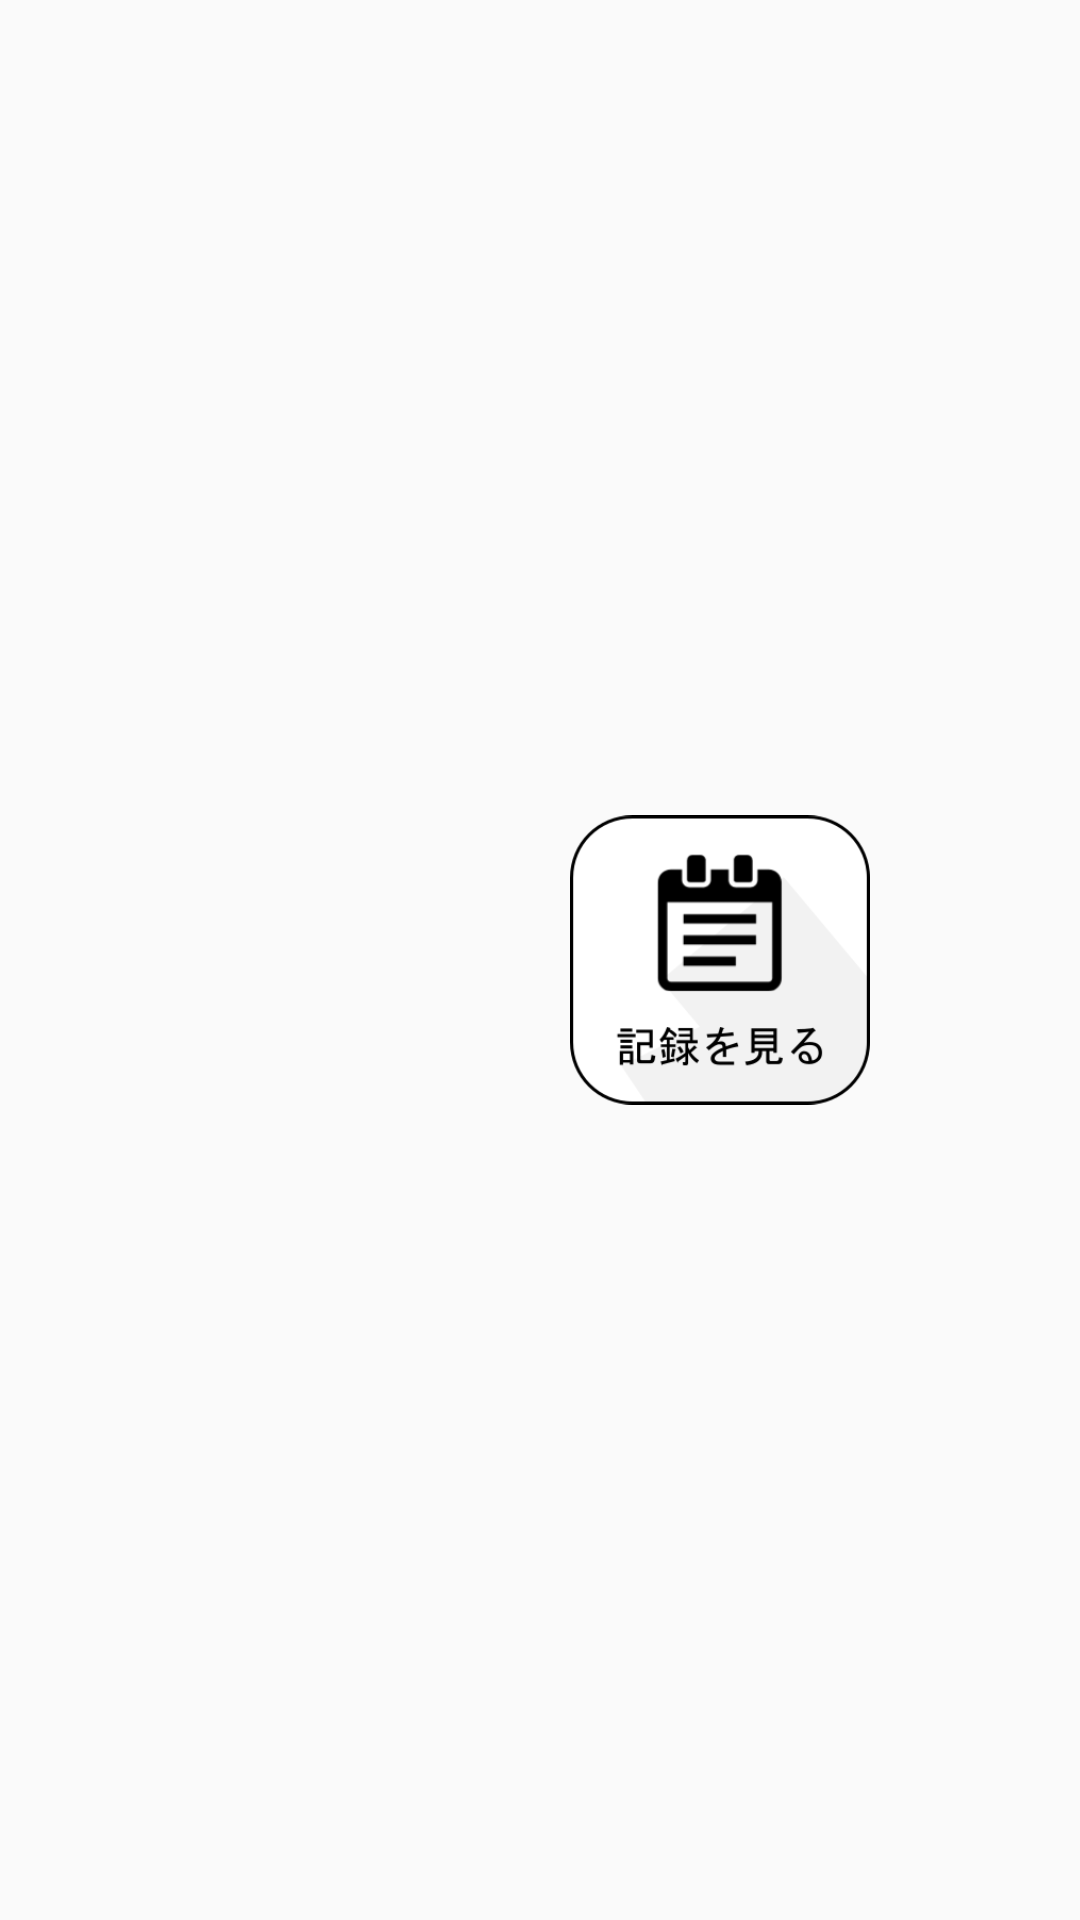

The Android layout XML behind this screen, and the referenced resources:
<!-- AndroidManifest.xml: application theme AppTheme -->
<!-- res/layout/fragment_home.xml -->
<?xml version="1.0" encoding="utf-8"?>
<RelativeLayout xmlns:android="http://schemas.android.com/apk/res/android"
    xmlns:app="http://schemas.android.com/apk/res-auto"
    xmlns:tools="http://schemas.android.com/tools"
    android:layout_width="match_parent"
    android:layout_height="match_parent"
    tools:context=".fragment.HomeFragment">

    <LinearLayout
        android:layout_width="match_parent"
        android:layout_height="wrap_content"
        android:layout_centerInParent="true"
        android:gravity="center_horizontal"
        android:orientation="horizontal"
        android:paddingLeft="50dp"
        android:paddingRight="50dp">

        <ImageView
            android:id="@+id/image_battle"
            android:layout_width="100dp"
            android:layout_height="110dp"
            android:layout_marginRight="20dp"
            android:contentDescription="@null"
            android:scaleType="fitCenter"
            app:srcCompat="@drawable/selector_button_battle" />

        <ImageView
            android:id="@+id/image_memory"
            android:layout_width="100dp"
            android:layout_height="110dp"
            android:contentDescription="@null"
            android:scaleType="fitCenter"
            app:srcCompat="@drawable/selector_button_memory" />

    </LinearLayout>

</RelativeLayout>
<!-- resources referenced by this layout -->
<resources>
  <!-- drawable selector_button_memory (drawable) -->
  <?xml version="1.0" encoding="utf-8"?>
  <selector xmlns:android="http://schemas.android.com/apk/res/android">
      
      <item android:drawable="@drawable/button_memory_press" android:state_enabled="true" android:state_pressed="true" />
      
      <item android:drawable="@drawable/button_memory" />
  </selector>
  <style name="AppTheme" parent="Theme.AppCompat.Light.DarkActionBar">
          
          <item name="colorPrimary">@color/colorPrimary</item>
          <item name="colorPrimaryDark">@color/colorPrimaryDark</item>
          <item name="colorAccent">@color/colorAccent</item>
          <item name="android:overScrollMode">never</item>
      </style>
  <!-- drawable button_memory_press: png bitmap (drawable, 15246 bytes) -->
  <!-- drawable button_memory: png bitmap (drawable, 15045 bytes) -->
  <!-- not gathered from this repository: default colours our renderer supplied (Android Studio template values) -->
  <color name="colorPrimary">#FF6200EE</color>
  <color name="colorPrimaryDark">#FF3700B3</color>
  <color name="colorAccent">#FF03DAC5</color>
</resources>
